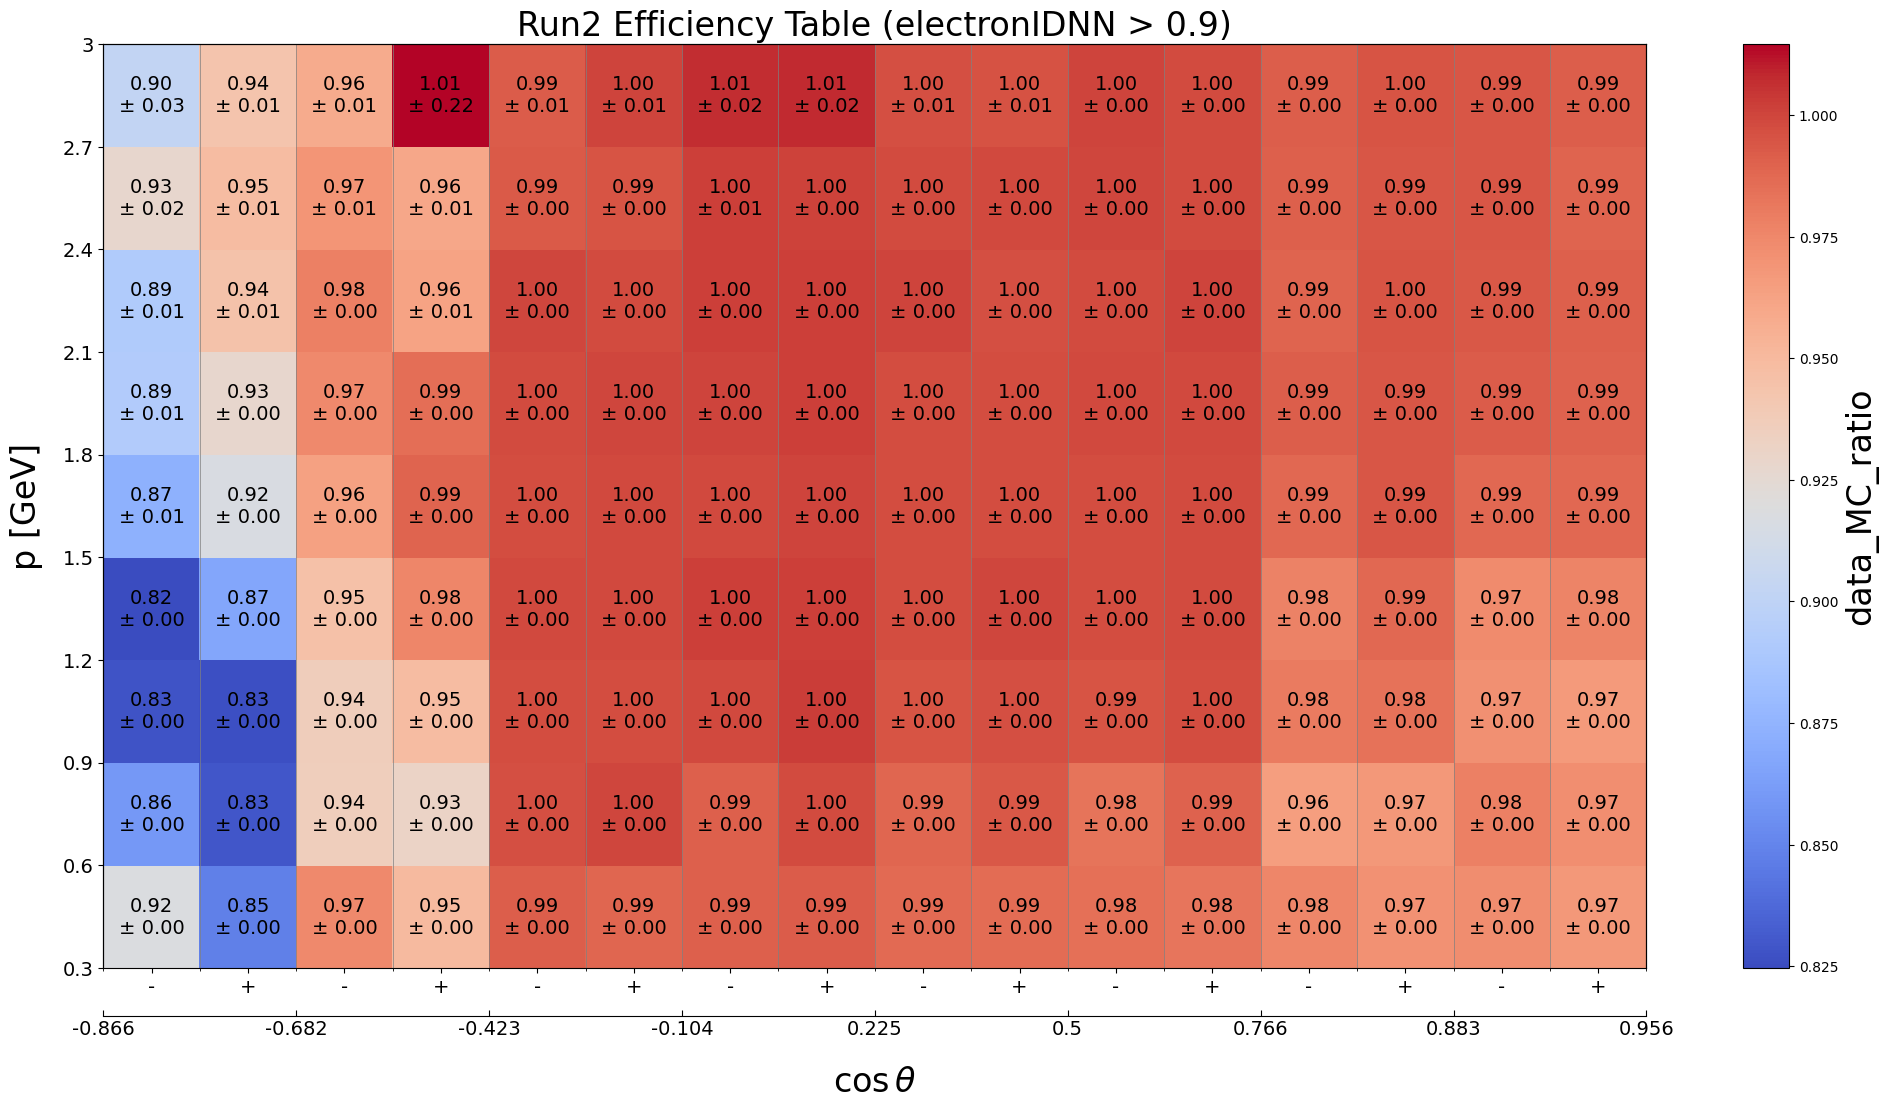

Values plotted in this chart, from the file beside it:
p_min, p_max, cosTheta_min, cosTheta_max, charge_min, charge_max, data_MC_ratio, data_MC_uncertainty_stat_up, data_MC_uncertainty_stat_dn, data_MC_uncertainty_sys_up, data_MC_uncertainty_sys_dn, data_efficiency, data_uncertainty_stat_up, data_uncertainty_stat_dn, data_uncertainty_sys_up, data_uncertainty_sys_dn, MC_efficiency, MC_uncertainty_stat_up, MC_uncertainty_stat_dn, MC_uncertainty_sys_up, MC_uncertainty_sys_dn, threshold, variable
0.3, 0.6, -0.866, -0.682, -2, 0, 0.9178, 0.003006, 0.003006, 0.0003305, 0.0003305, 0.7428, 0.001928, 0.001928, 0.0, 0.0, 0.8093, 0.001617, 0.001617, 0.0, 0.0, 0.9, electronIDNN
0.3, 0.6, -0.866, -0.682, 0, 2, 0.8482, 0.003201, 0.003201, 0.0002882, 0.0002882, 0.6702, 0.002088, 0.002088, 0.0, 0.0, 0.7901, 0.001683, 0.001683, 0.0, 0.0, 0.9, electronIDNN
0.3, 0.6, -0.682, -0.4226, -2, 0, 0.9742, 0.0003554, 0.0003554, 0.0009989, 0.0009989, 0.8865, 0.0002801, 0.0002801, 0.0, 0.0, 0.91, 0.0001659, 0.0001659, 0.0, 0.0, 0.9, electronIDNN
0.3, 0.6, -0.682, -0.4226, 0, 2, 0.9495, 0.0003861, 0.0003861, 0.0009706, 0.0009706, 0.8568, 0.0003084, 0.0003084, 0.0, 0.0, 0.9023, 0.0001707, 0.0001707, 0.0, 0.0, 0.9, electronIDNN
0.3, 0.6, -0.4226, -0.1045, -2, 0, 0.9913, 0.000153, 0.000153, 0.001716, 0.001716, 0.9773, 0.0001384, 0.0001384, 0.0, 0.0, 0.986, 6.0521805131694197e-05, 6.0521805131694197e-05, 0.0, 0.0, 0.9, electronIDNN
0.3, 0.6, -0.4226, -0.1045, 0, 2, 0.9882, 0.0001631, 0.0001631, 0.001693, 0.001693, 0.9722, 0.0001475, 0.0001475, 0.0, 0.0, 0.9838, 6.377986484767336e-05, 6.377986484767336e-05, 0.0, 0.0, 0.9, electronIDNN
0.3, 0.6, -0.1045, 0.225, -2, 0, 0.9903, 0.0001606, 0.0001606, 0.00188, 0.00188, 0.9746, 0.0001445, 0.0001445, 0.0, 0.0, 0.9842, 6.479978320144193e-05, 6.479978320144193e-05, 0.0, 0.0, 0.9, electronIDNN
0.3, 0.6, -0.1045, 0.225, 0, 2, 0.9922, 0.0001613, 0.0001613, 0.001861, 0.001861, 0.9749, 0.000144, 0.000144, 0.0, 0.0, 0.9826, 6.677954684721015e-05, 6.677954684721015e-05, 0.0, 0.0, 0.9, electronIDNN
0.3, 0.6, 0.225, 0.5, -2, 0, 0.9871, 0.0001541, 0.0001541, 0.001464, 0.001464, 0.9732, 0.0001398, 0.0001398, 0.0, 0.0, 0.9859, 6.023644347744668e-05, 6.023644347744668e-05, 0.0, 0.0, 0.9, electronIDNN
0.3, 0.6, 0.225, 0.5, 0, 2, 0.9859, 0.0001628, 0.0001628, 0.001466, 0.001466, 0.9695, 0.0001473, 0.0001473, 0.0, 0.0, 0.9834, 6.362429338027851e-05, 6.362429338027851e-05, 0.0, 0.0, 0.9, electronIDNN
0.3, 0.6, 0.5, 0.766, -2, 0, 0.9842, 0.0001626, 0.0001626, 0.001023, 0.001023, 0.9618, 0.0001441, 0.0001441, 0.0, 0.0, 0.9772, 6.802559484086442e-05, 6.802559484086442e-05, 0.0, 0.0, 0.9, electronIDNN
0.3, 0.6, 0.5, 0.766, 0, 2, 0.9824, 0.0001685, 0.0001685, 0.001038, 0.001038, 0.9583, 0.0001499, 0.0001499, 0.0, 0.0, 0.9755, 6.863342305432949e-05, 6.863342305432949e-05, 0.0, 0.0, 0.9, electronIDNN
0.3, 0.6, 0.766, 0.8829, -2, 0, 0.9755, 0.0004503, 0.0004503, 0.0004579, 0.0004579, 0.934, 0.000371, 0.000371, 0.0, 0.0, 0.9575, 0.0002252, 0.0002252, 0.0, 0.0, 0.9, electronIDNN
0.3, 0.6, 0.766, 0.8829, 0, 2, 0.9701, 0.0004609, 0.0004609, 0.0004328, 0.0004328, 0.9281, 0.0003802, 0.0003802, 0.0, 0.0, 0.9566, 0.0002301, 0.0002301, 0.0, 0.0, 0.9, electronIDNN
0.3, 0.6, 0.8829, 0.9563, -2, 0, 0.973, 0.00217, 0.00217, 0.0001967, 0.0001967, 0.9411, 0.001777, 0.001777, 0.0, 0.0, 0.9672, 0.001148, 0.001148, 0.0, 0.0, 0.9, electronIDNN
0.3, 0.6, 0.8829, 0.9563, 0, 2, 0.9674, 0.00188, 0.00188, 0.000181, 0.000181, 0.94, 0.001584, 0.001584, 0.0, 0.0, 0.9717, 0.0009422, 0.0009422, 0.0, 0.0, 0.9, electronIDNN
0.6, 0.9, -0.866, -0.682, -2, 0, 0.86, 0.002923, 0.002923, 0.00113, 0.00113, 0.6011, 0.001687, 0.001687, 0.0, 0.0, 0.699, 0.001341, 0.001341, 0.0, 0.0, 0.9, electronIDNN
0.6, 0.9, -0.866, -0.682, 0, 2, 0.8296, 0.002746, 0.002746, 0.0009621, 0.0009621, 0.5991, 0.001648, 0.001648, 0.0, 0.0, 0.7221, 0.001329, 0.001329, 0.0, 0.0, 0.9, electronIDNN
0.6, 0.9, -0.682, -0.4226, -2, 0, 0.9357, 0.0006643, 0.0006643, 0.002973, 0.002973, 0.7717, 0.0004863, 0.0004863, 0.0, 0.0, 0.8247, 0.0002697, 0.0002697, 0.0, 0.0, 0.9, electronIDNN
0.6, 0.9, -0.682, -0.4226, 0, 2, 0.9315, 0.0006281, 0.0006281, 0.002677, 0.002677, 0.7822, 0.0004679, 0.0004679, 0.0, 0.0, 0.8397, 0.0002612, 0.0002612, 0.0, 0.0, 0.9, electronIDNN
0.6, 0.9, -0.4226, -0.1045, -2, 0, 0.9967, 0.0002439, 0.0002439, 0.003229, 0.003229, 0.9846, 0.0002254, 0.0002254, 0.0, 0.0, 0.9878, 8.541598437667123e-05, 8.541598437667123e-05, 0.0, 0.0, 0.9, electronIDNN
0.6, 0.9, -0.4226, -0.1045, 0, 2, 0.9992, 0.000228, 0.000228, 0.003029, 0.003029, 0.9874, 0.0002091, 0.0002091, 0.0, 0.0, 0.9882, 8.396149645274814e-05, 8.396149645274814e-05, 0.0, 0.0, 0.9, electronIDNN
0.6, 0.9, -0.1045, 0.225, -2, 0, 0.9904, 0.0002632, 0.0002632, 0.002374, 0.002374, 0.9739, 0.0002379, 0.0002379, 0.0, 0.0, 0.9834, 0.0001029, 0.0001029, 0.0, 0.0, 0.9, electronIDNN
0.6, 0.9, -0.1045, 0.225, 0, 2, 0.9979, 0.0002437, 0.0002437, 0.00238, 0.00238, 0.9812, 0.0002164, 0.0002164, 0.0, 0.0, 0.9832, 0.0001032, 0.0001032, 0.0, 0.0, 0.9, electronIDNN
0.6, 0.9, 0.225, 0.5, -2, 0, 0.9881, 0.0002401, 0.0002401, 0.002688, 0.002688, 0.9749, 0.0002211, 0.0002211, 0.0, 0.0, 0.9866, 8.596188641410039e-05, 8.596188641410039e-05, 0.0, 0.0, 0.9, electronIDNN
0.6, 0.9, 0.225, 0.5, 0, 2, 0.9935, 0.0002276, 0.0002276, 0.002688, 0.002688, 0.9807, 0.0002087, 0.0002087, 0.0, 0.0, 0.9871, 8.384576146013526e-05, 8.384576146013526e-05, 0.0, 0.0, 0.9, electronIDNN
0.6, 0.9, 0.5, 0.766, -2, 0, 0.9832, 0.0001824, 0.0001824, 0.002572, 0.002572, 0.9649, 0.0001662, 0.0001662, 0.0, 0.0, 0.9814, 6.7543506556221e-05, 6.7543506556221e-05, 0.0, 0.0, 0.9, electronIDNN
0.6, 0.9, 0.5, 0.766, 0, 2, 0.99, 0.000168, 0.000168, 0.002663, 0.002663, 0.9747, 0.0001541, 0.0001541, 0.0, 0.0, 0.9845, 6.0658119416297605e-05, 6.0658119416297605e-05, 0.0, 0.0, 0.9, electronIDNN
0.6, 0.9, 0.766, 0.8829, -2, 0, 0.9649, 0.0002594, 0.0002594, 0.001082, 0.001082, 0.925, 0.000224, 0.000224, 0.0, 0.0, 0.9586, 0.0001119, 0.0001119, 0.0, 0.0, 0.9, electronIDNN
0.6, 0.9, 0.766, 0.8829, 0, 2, 0.9674, 0.0002516, 0.0002516, 0.001086, 0.001086, 0.9331, 0.0002183, 0.0002183, 0.0, 0.0, 0.9645, 0.0001096, 0.0001096, 0.0, 0.0, 0.9, electronIDNN
0.6, 0.9, 0.8829, 0.9563, -2, 0, 0.9782, 0.0005409, 0.0005409, 0.0004079, 0.0004079, 0.9393, 0.0004507, 0.0004507, 0.0, 0.0, 0.9602, 0.0002637, 0.0002637, 0.0, 0.0, 0.9, electronIDNN
0.6, 0.9, 0.8829, 0.9563, 0, 2, 0.9723, 0.0005851, 0.0005851, 0.0002218, 0.0002218, 0.9401, 0.0004648, 0.0004648, 0.0, 0.0, 0.9668, 0.0003317, 0.0003317, 0.0, 0.0, 0.9, electronIDNN
0.9, 1.2, -0.866, -0.682, -2, 0, 0.8278, 0.003527, 0.003527, 0.0005711, 0.0005711, 0.6642, 0.002341, 0.002341, 0.0, 0.0, 0.8024, 0.00192, 0.00192, 0.0, 0.0, 0.9, electronIDNN
0.9, 1.2, -0.866, -0.682, 0, 2, 0.8262, 0.003099, 0.003099, 0.000505, 0.000505, 0.694, 0.002139, 0.002139, 0.0, 0.0, 0.84, 0.001795, 0.001795, 0.0, 0.0, 0.9, electronIDNN
0.9, 1.2, -0.682, -0.4226, -2, 0, 0.9364, 0.0009386, 0.0009386, 0.00127, 0.00127, 0.8328, 0.0007406, 0.0007406, 0.0, 0.0, 0.8894, 0.0004114, 0.0004114, 0.0, 0.0, 0.9, electronIDNN
0.9, 1.2, -0.682, -0.4226, 0, 2, 0.9486, 0.0008221, 0.0008221, 0.001097, 0.001097, 0.8549, 0.0006404, 0.0006404, 0.0, 0.0, 0.9012, 0.0003926, 0.0003926, 0.0, 0.0, 0.9, electronIDNN
0.9, 1.2, -0.4226, -0.1045, -2, 0, 0.997, 0.0003383, 0.0003383, 0.002066, 0.002066, 0.9912, 0.000318, 0.000318, 0.0, 0.0, 0.9943, 0.00011, 0.00011, 0.0, 0.0, 0.9, electronIDNN
0.9, 1.2, -0.4226, -0.1045, 0, 2, 0.9975, 0.0003127, 0.0003127, 0.001788, 0.001788, 0.9904, 0.0002854, 0.0002854, 0.0, 0.0, 0.9929, 0.0001226, 0.0001226, 0.0, 0.0, 0.9, electronIDNN
0.9, 1.2, -0.1045, 0.225, -2, 0, 0.9983, 0.0003772, 0.0003772, 0.002176, 0.002176, 0.9878, 0.0003402, 0.0003402, 0.0, 0.0, 0.9894, 0.0001538, 0.0001538, 0.0, 0.0, 0.9, electronIDNN
0.9, 1.2, -0.1045, 0.225, 0, 2, 1.002, 0.0003552, 0.0003552, 0.001958, 0.001958, 0.9893, 0.0003061, 0.0003061, 0.0, 0.0, 0.9871, 0.0001706, 0.0001706, 0.0, 0.0, 0.9, electronIDNN
0.9, 1.2, 0.225, 0.5, -2, 0, 0.9952, 0.0003158, 0.0003158, 0.001805, 0.001805, 0.9886, 0.0002931, 0.0002931, 0.0, 0.0, 0.9934, 0.0001123, 0.0001123, 0.0, 0.0, 0.9, electronIDNN
0.9, 1.2, 0.225, 0.5, 0, 2, 0.9966, 0.0003132, 0.0003132, 0.001786, 0.001786, 0.9892, 0.0002871, 0.0002871, 0.0, 0.0, 0.9926, 0.0001196, 0.0001196, 0.0, 0.0, 0.9, electronIDNN
0.9, 1.2, 0.5, 0.766, -2, 0, 0.9949, 0.0002057, 0.0002057, 0.001629, 0.001629, 0.9889, 0.0001924, 0.0001924, 0.0, 0.0, 0.994, 6.956785247564405e-05, 6.956785247564405e-05, 0.0, 0.0, 0.9, electronIDNN
0.9, 1.2, 0.5, 0.766, 0, 2, 0.997, 0.0002001, 0.0002001, 0.001723, 0.001723, 0.9916, 0.0001877, 0.0001877, 0.0, 0.0, 0.9945, 6.62560832870309e-05, 6.62560832870309e-05, 0.0, 0.0, 0.9, electronIDNN
0.9, 1.2, 0.766, 0.8829, -2, 0, 0.98, 0.0002977, 0.0002977, 0.002008, 0.002008, 0.9579, 0.0002675, 0.0002675, 0.0, 0.0, 0.9775, 0.0001169, 0.0001169, 0.0, 0.0, 0.9, electronIDNN
0.9, 1.2, 0.766, 0.8829, 0, 2, 0.9835, 0.0002999, 0.0002999, 0.001962, 0.001962, 0.9622, 0.0002665, 0.0002665, 0.0, 0.0, 0.9783, 0.0001248, 0.0001248, 0.0, 0.0, 0.9, electronIDNN
0.9, 1.2, 0.8829, 0.9563, -2, 0, 0.9711, 0.0004321, 0.0004321, 0.0008339, 0.0008339, 0.9476, 0.0003869, 0.0003869, 0.0, 0.0, 0.9758, 0.0001725, 0.0001725, 0.0, 0.0, 0.9, electronIDNN
0.9, 1.2, 0.8829, 0.9563, 0, 2, 0.9666, 0.0004795, 0.0004795, 0.0003238, 0.0003238, 0.9462, 0.000392, 0.000392, 0.0, 0.0, 0.9789, 0.000267, 0.000267, 0.0, 0.0, 0.9, electronIDNN
1.2, 1.5, -0.866, -0.682, -2, 0, 0.8247, 0.004875, 0.004875, 0.0004452, 0.0004452, 0.7006, 0.00347, 0.00347, 0.0, 0.0, 0.8496, 0.002741, 0.002741, 0.0, 0.0, 0.9, electronIDNN
1.2, 1.5, -0.866, -0.682, 0, 2, 0.8671, 0.003597, 0.003597, 0.0002944, 0.0002944, 0.7872, 0.002644, 0.002644, 0.0, 0.0, 0.9078, 0.00221, 0.00221, 0.0, 0.0, 0.9, electronIDNN
1.2, 1.5, -0.682, -0.4226, -2, 0, 0.9455, 0.001443, 0.001443, 0.001736, 0.001736, 0.8435, 0.001123, 0.001123, 0.0, 0.0, 0.8921, 0.0006661, 0.0006661, 0.0, 0.0, 0.9, electronIDNN
1.2, 1.5, -0.682, -0.4226, 0, 2, 0.9754, 0.001086, 0.001086, 0.001133, 0.001133, 0.8874, 0.0007842, 0.0007842, 0.0, 0.0, 0.9098, 0.0006162, 0.0006162, 0.0, 0.0, 0.9, electronIDNN
1.2, 1.5, -0.4226, -0.1045, -2, 0, 0.9985, 0.0004983, 0.0004983, 0.002618, 0.002618, 0.9943, 0.0004711, 0.0004711, 0.0, 0.0, 0.9958, 0.000156, 0.000156, 0.0, 0.0, 0.9, electronIDNN
1.2, 1.5, -0.4226, -0.1045, 0, 2, 0.999, 0.0003856, 0.0003856, 0.001845, 0.001845, 0.9943, 0.0003459, 0.0003459, 0.0, 0.0, 0.9953, 0.0001664, 0.0001664, 0.0, 0.0, 0.9, electronIDNN
1.2, 1.5, -0.1045, 0.225, -2, 0, 1.001, 0.0005015, 0.0005015, 0.002618, 0.002618, 0.9938, 0.0004492, 0.0004492, 0.0, 0.0, 0.9925, 0.0002139, 0.0002139, 0.0, 0.0, 0.9, electronIDNN
1.2, 1.5, -0.1045, 0.225, 0, 2, 1.002, 0.0004523, 0.0004523, 0.00223, 0.00223, 0.9938, 0.0003899, 0.0003899, 0.0, 0.0, 0.992, 0.0002216, 0.0002216, 0.0, 0.0, 0.9, electronIDNN
1.2, 1.5, 0.225, 0.5, -2, 0, 0.9975, 0.0004537, 0.0004537, 0.00232, 0.00232, 0.9921, 0.0004194, 0.0004194, 0.0, 0.0, 0.9945, 0.000167, 0.000167, 0.0, 0.0, 0.9, electronIDNN
1.2, 1.5, 0.225, 0.5, 0, 2, 0.9991, 0.0004319, 0.0004319, 0.002262, 0.002262, 0.9937, 0.0003962, 0.0003962, 0.0, 0.0, 0.9946, 0.000166, 0.000166, 0.0, 0.0, 0.9, electronIDNN
1.2, 1.5, 0.5, 0.766, -2, 0, 0.9975, 0.0002853, 0.0002853, 0.001662, 0.001662, 0.9924, 0.0002647, 0.0002647, 0.0, 0.0, 0.9949, 0.0001028, 0.0001028, 0.0, 0.0, 0.9, electronIDNN
1.2, 1.5, 0.5, 0.766, 0, 2, 0.9978, 0.0002806, 0.0002806, 0.001738, 0.001738, 0.9939, 0.0002649, 0.0002649, 0.0, 0.0, 0.9962, 8.92614419824224e-05, 8.92614419824224e-05, 0.0, 0.0, 0.9, electronIDNN
... 84 more rows
